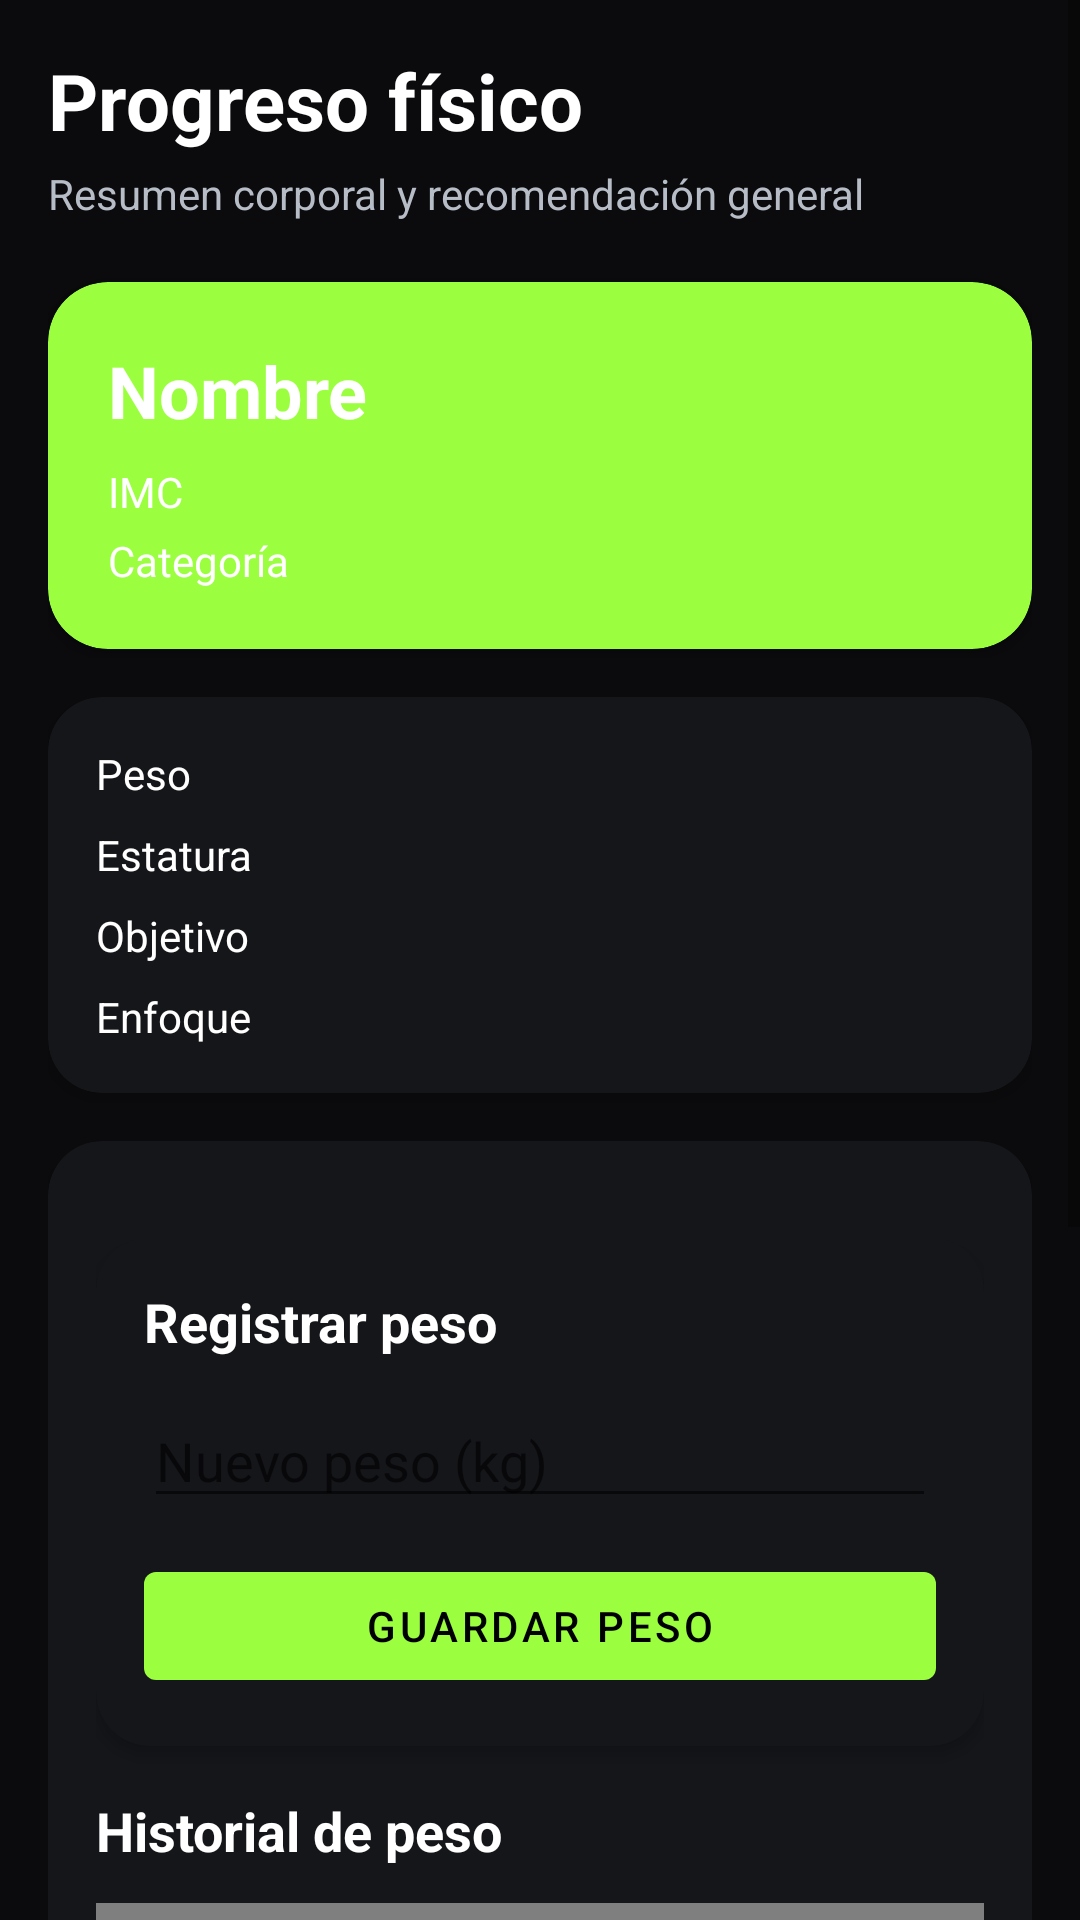

This screen was rendered from an Android layout file. Write that file and the resources it references.
<!-- AndroidManifest.xml: application theme Theme.RolTrack -->
<!-- res/layout/fragment_physical_progress.xml -->
<?xml version="1.0" encoding="utf-8"?>
<ScrollView xmlns:android="http://schemas.android.com/apk/res/android"
    xmlns:app="http://schemas.android.com/apk/res-auto"
    android:layout_width="match_parent"
    android:layout_height="match_parent"
    android:background="@color/background">

    <LinearLayout
        android:layout_width="match_parent"
        android:layout_height="wrap_content"
        android:orientation="vertical"
        android:padding="16dp">

        <TextView
            android:layout_width="wrap_content"
            android:layout_height="wrap_content"
            android:text="Progreso físico"
            android:textSize="26sp"
            android:textStyle="bold"
            android:textColor="@color/text_primary" />

        <TextView
            android:layout_width="wrap_content"
            android:layout_height="wrap_content"
            android:layout_marginTop="4dp"
            android:text="Resumen corporal y recomendación general"
            android:textColor="@color/text_secondary" />

        <com.google.android.material.card.MaterialCardView
            android:layout_width="match_parent"
            android:layout_height="wrap_content"
            android:layout_marginTop="20dp"
            app:cardCornerRadius="20dp"
            app:cardElevation="4dp"
            app:cardBackgroundColor="@color/primary">

            <LinearLayout
                android:layout_width="match_parent"
                android:layout_height="wrap_content"
                android:orientation="vertical"
                android:padding="20dp">

                <TextView
                    android:id="@+id/tvProgressName"
                    android:layout_width="wrap_content"
                    android:layout_height="wrap_content"
                    android:text="Nombre"
                    android:textColor="@color/white"
                    android:textSize="24sp"
                    android:textStyle="bold" />

                <TextView
                    android:id="@+id/tvProgressBMI"
                    android:layout_width="wrap_content"
                    android:layout_height="wrap_content"
                    android:layout_marginTop="8dp"
                    android:text="IMC"
                    android:textColor="@color/white" />

                <TextView
                    android:id="@+id/tvProgressCategory"
                    android:layout_width="wrap_content"
                    android:layout_height="wrap_content"
                    android:layout_marginTop="4dp"
                    android:text="Categoría"
                    android:textColor="@color/white" />

            </LinearLayout>
        </com.google.android.material.card.MaterialCardView>

        <com.google.android.material.card.MaterialCardView
            android:layout_width="match_parent"
            android:layout_height="wrap_content"
            android:layout_marginTop="16dp"
            app:cardCornerRadius="18dp"
            app:cardElevation="3dp"
            app:cardBackgroundColor="@color/surface">

            <LinearLayout
                android:layout_width="match_parent"
                android:layout_height="wrap_content"
                android:orientation="vertical"
                android:padding="16dp">

                <TextView
                    android:id="@+id/tvProgressWeight"
                    android:layout_width="match_parent"
                    android:layout_height="wrap_content"
                    android:text="Peso"
                    android:textColor="@color/text_primary" />

                <TextView
                    android:id="@+id/tvProgressHeight"
                    android:layout_width="match_parent"
                    android:layout_height="wrap_content"
                    android:layout_marginTop="8dp"
                    android:text="Estatura"
                    android:textColor="@color/text_primary" />

                <TextView
                    android:id="@+id/tvProgressGoal"
                    android:layout_width="match_parent"
                    android:layout_height="wrap_content"
                    android:layout_marginTop="8dp"
                    android:text="Objetivo"
                    android:textColor="@color/text_primary" />

                <TextView
                    android:id="@+id/tvProgressFocus"
                    android:layout_width="match_parent"
                    android:layout_height="wrap_content"
                    android:layout_marginTop="8dp"
                    android:text="Enfoque"
                    android:textColor="@color/text_primary" />
            </LinearLayout>
        </com.google.android.material.card.MaterialCardView>

        <com.google.android.material.card.MaterialCardView
            android:layout_width="match_parent"
            android:layout_height="wrap_content"
            android:layout_marginTop="16dp"
            android:layout_marginBottom="20dp"
            app:cardCornerRadius="18dp"
            app:cardElevation="3dp"
            app:cardBackgroundColor="@color/surface">

            <LinearLayout
                android:layout_width="match_parent"
                android:layout_height="wrap_content"
                android:orientation="vertical"
                android:padding="16dp">

                <com.google.android.material.card.MaterialCardView
                    android:layout_width="match_parent"
                    android:layout_height="wrap_content"
                    android:layout_marginTop="16dp"
                    app:cardCornerRadius="18dp"
                    app:cardElevation="3dp"
                    app:cardBackgroundColor="@color/surface">

                    <LinearLayout
                        android:layout_width="match_parent"
                        android:layout_height="wrap_content"
                        android:orientation="vertical"
                        android:padding="16dp">

                        <TextView
                            android:layout_width="wrap_content"
                            android:layout_height="wrap_content"
                            android:text="Registrar peso"
                            android:textSize="18sp"
                            android:textStyle="bold"
                            android:textColor="@color/text_primary" />

                        <EditText
                            android:id="@+id/etNewWeight"
                            android:layout_width="match_parent"
                            android:layout_height="wrap_content"
                            android:layout_marginTop="12dp"
                            android:hint="Nuevo peso (kg)"
                            android:inputType="numberDecimal" />

                        <com.google.android.material.button.MaterialButton
                            android:id="@+id/btnSaveWeight"
                            android:layout_width="match_parent"
                            android:layout_height="wrap_content"
                            android:layout_marginTop="12dp"
                            android:text="Guardar peso" />
                    </LinearLayout>
                </com.google.android.material.card.MaterialCardView>

                <TextView
                    android:layout_width="wrap_content"
                    android:layout_height="wrap_content"
                    android:layout_marginTop="16dp"
                    android:text="Historial de peso"
                    android:textSize="18sp"
                    android:textStyle="bold"
                    android:textColor="@color/text_primary" />

                <com.github.mikephil.charting.charts.LineChart
                    android:id="@+id/chartWeightProgress"
                    android:layout_width="match_parent"
                    android:layout_height="250dp"
                    android:layout_marginTop="12dp" />

                <androidx.recyclerview.widget.RecyclerView
                    android:id="@+id/recyclerWeightLogs"
                    android:layout_width="match_parent"
                    android:layout_height="wrap_content"
                    android:layout_marginTop="12dp"
                    android:nestedScrollingEnabled="false" />

                <TextView
                    android:layout_width="wrap_content"
                    android:layout_height="wrap_content"
                    android:text="Recomendación"
                    android:textSize="18sp"
                    android:textStyle="bold"
                    android:textColor="@color/text_primary" />


                <TextView
                    android:id="@+id/tvProgressRecommendation"
                    android:layout_width="match_parent"
                    android:layout_height="wrap_content"
                    android:layout_marginTop="10dp"
                    android:text="Recomendación"
                    android:textColor="@color/text_secondary"
                    android:lineSpacingExtra="4dp" />

            </LinearLayout>
        </com.google.android.material.card.MaterialCardView>

    </LinearLayout>
</ScrollView>
<!-- resources referenced by this layout -->
<resources>
  <color name="background">#0B0B0D</color>
  <color name="primary">#9BFF3F</color>
  <color name="surface">#15161A</color>
  <color name="text_primary">#FFFFFF</color>
  <color name="text_secondary">#B7BDC7</color>
  <color name="white">#FFFFFF</color>
  <style name="Theme.RolTrack" parent="Theme.MaterialComponents.DayNight.NoActionBar">
          <item name="android:windowBackground">@color/background</item>
          <item name="colorPrimary">@color/primary</item>
          <item name="colorOnPrimary">@color/black</item>
          <item name="android:statusBarColor">@color/background</item>
          <item name="android:navigationBarColor">@color/background</item>
      </style>
  <color name="black">#000000</color>
</resources>
